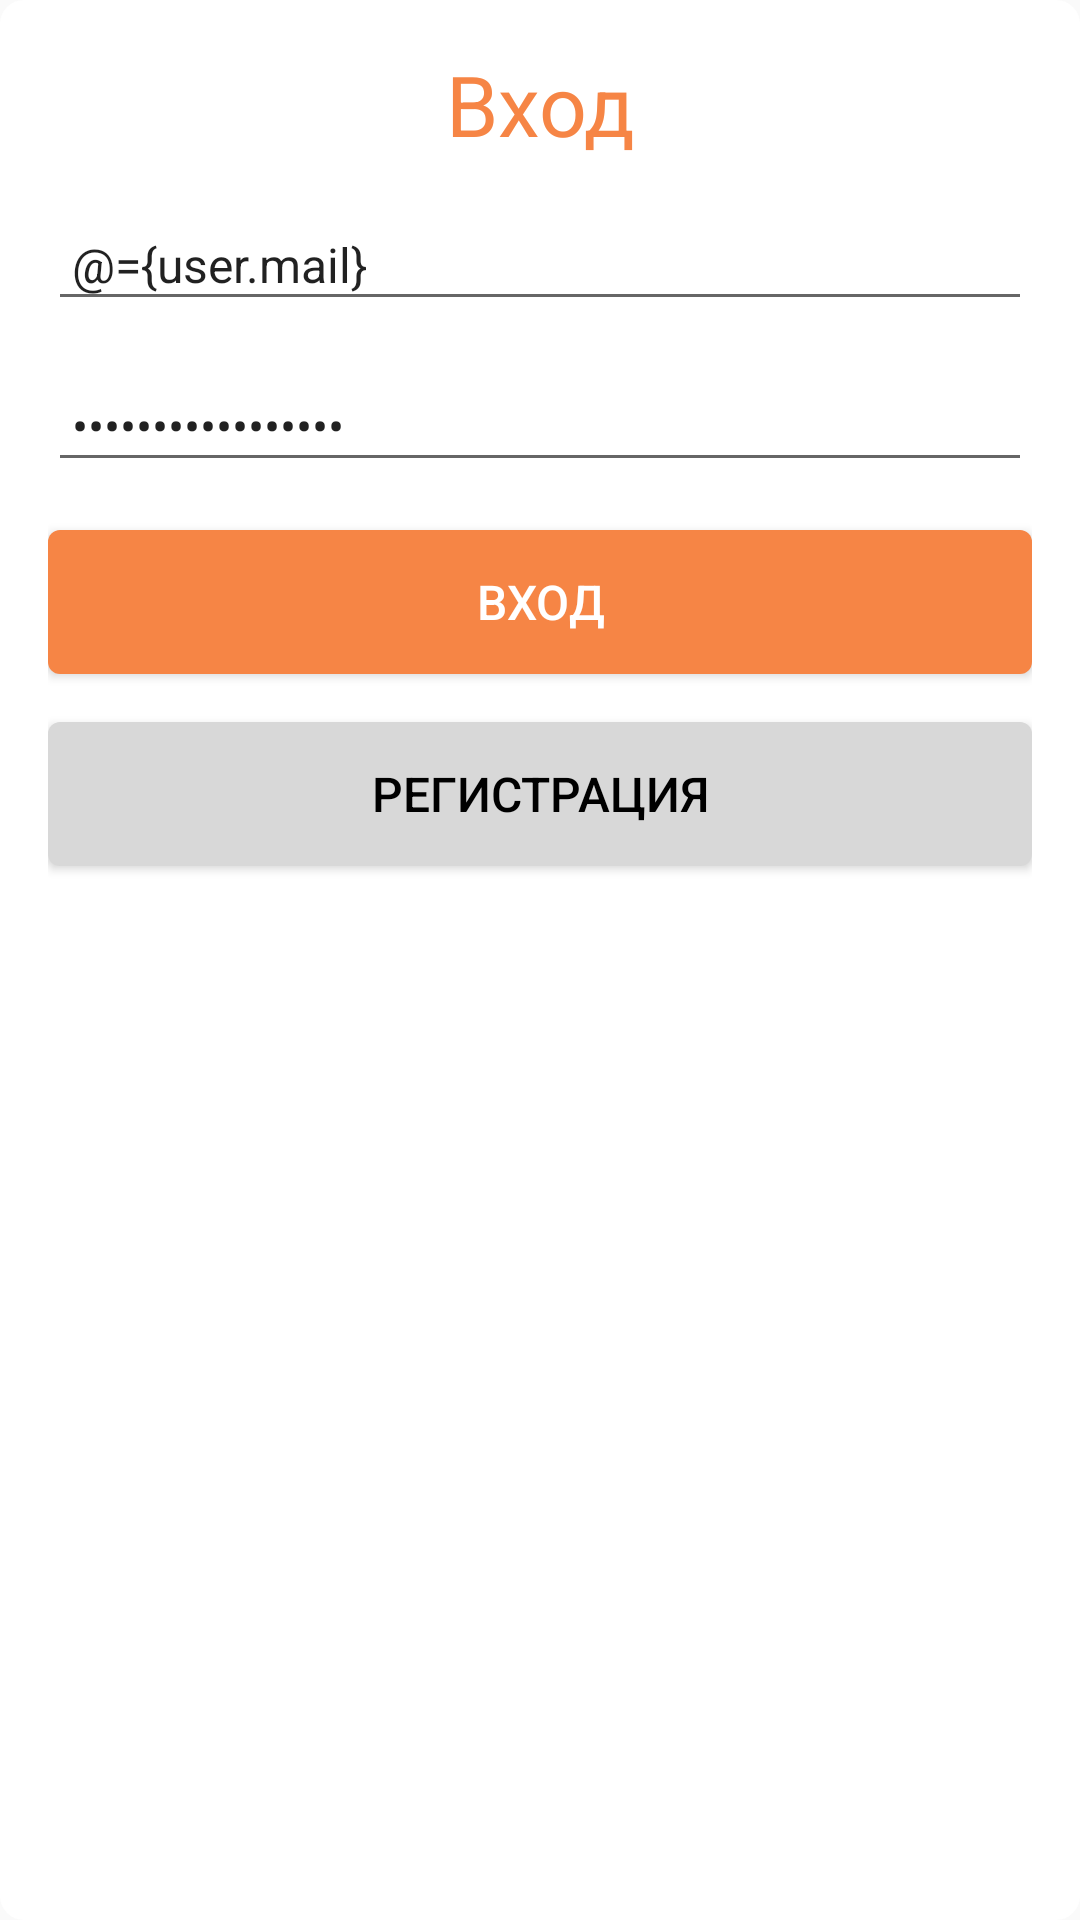

Reconstruct the res/layout file that produces this screen, plus the resources it refers to.
<!-- AndroidManifest.xml: application theme AppTheme -->
<!-- res/layout/layout_login.xml -->
<?xml version="1.0" encoding="utf-8"?>
<layout xmlns:android="http://schemas.android.com/apk/res/android">
    <LinearLayout
        xmlns:app="http://schemas.android.com/apk/res-auto"
        xmlns:tools="http://schemas.android.com/tools"
        android:layout_width="0dp"
        android:layout_height="wrap_content"
        android:background="@drawable/background_cornered_container"
        android:orientation="vertical"
        android:padding="@dimen/margin_normal"
        app:layout_constraintBottom_toBottomOf="parent"
        app:layout_constraintEnd_toEndOf="parent"
        app:layout_constraintStart_toStartOf="parent"
        app:layout_constraintTop_toTopOf="parent"
        app:layout_constraintVertical_bias="0.498"
        tools:showIn="@layout/activity_login">

        <TextView
            android:id="@+id/textView"
            style="@style/HeaderTextView"
            android:text="@string/header_login"
            app:layout_constraintEnd_toEndOf="parent"
            app:layout_constraintStart_toStartOf="parent"
            app:layout_constraintTop_toTopOf="parent" />

        <EditText
            android:id="@+id/editTextLoginMail"
            style="@style/InputEditText"
            android:hint="@string/hint_mail"
            android:text="@={user.mail}"
            />

        <EditText
            android:id="@+id/editTexLoginPassword"
            style="@style/InputEditText"
            android:layout_width="match_parent"
            android:layout_height="wrap_content"
            android:layout_marginTop="@dimen/margin_normal"
            android:ems="10"
            android:hint="@string/hint_password"
            android:inputType="textPassword"
            android:text="@={user.password}"/>

        <Button
            android:id="@+id/buttonLoginAction"
            style="@style/BrightButton"
            android:layout_width="match_parent"
            android:layout_height="wrap_content"
            android:text="@string/header_login"
            android:onClick="loginAction"/>

        <Button
            android:id="@+id/buttonLoginRegistration"
            style="@style/GrayButton"
            android:text="@string/header_registration"
            android:onClick="switchLoginRegistration"/>
    </LinearLayout>
    <data>
    <variable
        name="user"
        type="dev.ghost.notforgotapp.entities.User" />
</data>
</layout>
<!-- res/layout/activity_login.xml (included above) -->
<?xml version="1.0" encoding="utf-8"?>
<layout xmlns:android="http://schemas.android.com/apk/res/android">

    <data>

        <variable
            name="user"
            type="dev.ghost.notforgotapp.entities.User" />
    </data>

    <androidx.constraintlayout.widget.ConstraintLayout xmlns:app="http://schemas.android.com/apk/res-auto"
        xmlns:tools="http://schemas.android.com/tools"
        style="@style/BackgroundConstraint"
        tools:context=".login.LoginActivity">

        <LinearLayout xmlns:app="http://schemas.android.com/apk/res-auto"
            xmlns:tools="http://schemas.android.com/tools"
            android:layout_width="0dp"
            android:layout_height="wrap_content"
            android:background="@drawable/background_cornered_container"
            android:orientation="vertical"
            android:padding="@dimen/margin_normal"
            app:layout_constraintBottom_toBottomOf="parent"
            app:layout_constraintEnd_toEndOf="parent"
            app:layout_constraintStart_toStartOf="parent"
            app:layout_constraintTop_toTopOf="parent"
            app:layout_constraintVertical_bias="0.498"
            tools:showIn="@layout/activity_login">

            <TextView
                android:id="@+id/textView"
                style="@style/HeaderTextView"
                android:text="@string/header_login"
                app:layout_constraintEnd_toEndOf="parent"
                app:layout_constraintStart_toStartOf="parent"
                app:layout_constraintTop_toTopOf="parent" />

            <com.google.android.material.textfield.TextInputLayout
                android:id="@+id/textInputLayoutLoginMail"
                android:background="@drawable/background_edit_text"
                app:hintTextColor="@color/colorVeryDarkGray"
                app:errorEnabled="true"
                android:paddingTop="@dimen/margin_small"
                android:layout_width="match_parent"
                android:layout_height="wrap_content"
                android:layout_marginTop="@dimen/margin_normal">

                <EditText
                    android:id="@+id/editTextLoginMail"
                    style="@style/InputEditText"
                    android:hint="@string/hint_mail"
                    android:text="@={user.mail}" />
            </com.google.android.material.textfield.TextInputLayout>


            <com.google.android.material.textfield.TextInputLayout
                android:id="@+id/textInputLayoutLoginPassword"
                android:background="@drawable/background_edit_text"
                app:hintTextColor="@color/colorVeryDarkGray"
                app:errorEnabled="true"
                android:paddingTop="@dimen/margin_small"
                android:layout_width="match_parent"
                android:layout_height="wrap_content"
                android:layout_marginTop="@dimen/margin_normal">

                <EditText
                    android:id="@+id/editTexLoginPassword"
                    style="@style/InputEditText"
                    android:layout_width="match_parent"
                    android:layout_height="wrap_content"
                    android:layout_marginTop="@dimen/margin_normal"
                    android:ems="10"
                    android:hint="@string/hint_password"
                    android:inputType="textPassword"
                    android:text="@={user.password}" />
            </com.google.android.material.textfield.TextInputLayout>


            <Button
                android:id="@+id/buttonLoginAction"
                style="@style/BrightButton"
                android:layout_width="match_parent"
                android:layout_height="wrap_content"
                android:layout_marginTop="@dimen/margin_normal"
                android:onClick="loginAction"
                android:text="@string/header_login" />

            <Button
                android:id="@+id/buttonLoginRegistration"
                style="@style/GrayButton"
                android:onClick="goToRegistration"
                android:text="@string/header_registration" />
        </LinearLayout>
    </androidx.constraintlayout.widget.ConstraintLayout>
</layout>
<!-- resources referenced by this layout -->
<resources>
  <color name="colorVeryDarkGray">#636363</color>
  <dimen name="margin_normal">16dp</dimen>
  <dimen name="margin_small">8dp</dimen>
  <!-- drawable background_cornered_container (drawable) -->
  <?xml version="1.0" encoding="utf-8"?>
  <selector xmlns:android="http://schemas.android.com/apk/res/android">
  <item>
      <shape>
          <corners android:radius="@dimen/corner_normal"></corners>
          <solid android:color="@color/colorWhite"></solid>
      </shape>
  </item>
  </selector>
  <!-- drawable background_edit_text (drawable) -->
  <?xml version="1.0" encoding="utf-8"?>
  <selector xmlns:android="http://schemas.android.com/apk/res/android">
  <item>
      <shape>
          <corners android:topRightRadius="@dimen/corner_normal"
              android:topLeftRadius="@dimen/corner_normal"></corners>
          <solid android:color="@color/colorLightGray"></solid>
      </shape>
  </item>
  </selector>
  <string name="header_login">Вход</string>
  <string name="header_registration">Регистрация</string>
  <string name="hint_mail">Почта</string>
  <string name="hint_password">Пароль</string>
  <style name="BackgroundConstraint">
          <item name="android:layout_width">match_parent</item>
          <item name="android:layout_height">match_parent</item>
          <item name="android:background">@color/colorPrimary</item>
          <item name="android:padding">@dimen/margin_normal</item>
      </style>
  <style name="BrightButton" parent="Widget.AppCompat.Button">
          <item name="android:layout_marginTop">@dimen/margin_normal</item>
          <item name="android:background">@drawable/background_bright_button</item>
          <item name="android:textColor">@color/colorWhite</item>
          <item name="android:textSize">16sp</item>
      </style>
  <style name="GrayButton" parent="Widget.AppCompat.Button">
          <item name="android:layout_width">match_parent</item>
          <item name="android:layout_height">wrap_content</item>
          <item name="android:layout_marginTop">@dimen/margin_normal</item>
          <item name="android:background">@drawable/background_gray_button</item>
          <item name="android:textAlignment">center</item>
          <item name="android:textColor">@color/colorBlack</item>
      </style>
  <style name="HeaderTextView">
          <item name="android:layout_width">match_parent</item>
          <item name="android:layout_height">wrap_content</item>
          <item name="android:textColor">@color/colorPrimary</item>
          <item name="android:textAlignment">center</item>
          <item name="android:textSize">28sp</item>
      </style>
  <style name="AppTheme" parent="Theme.AppCompat.Light.DarkActionBar">
          
          <item name="colorPrimary">@color/colorPrimary</item>
          <item name="colorPrimaryDark">@color/colorPrimaryDark</item>
          <item name="colorAccent">@color/colorAccent</item>
          <item name="buttonStyle">@style/BrightButton</item>
      </style>
  <dimen name="corner_normal">8dp</dimen>
  <color name="colorWhite">#FFFFFF</color>
  <color name="colorLightGray">#f3f3f3</color>
  <color name="colorPrimary">#F68545</color>
  <!-- drawable background_bright_button (drawable) -->
  <?xml version="1.0" encoding="utf-8"?>
  <selector xmlns:android="http://schemas.android.com/apk/res/android">
  <item>
      <shape>
          <corners android:radius="@dimen/corner_small" />
          <solid android:color="@color/colorPrimary" />
      </shape>
  </item>
  </selector>
  <!-- drawable background_gray_button (drawable) -->
  <?xml version="1.0" encoding="utf-8"?>
  <selector xmlns:android="http://schemas.android.com/apk/res/android">
      <item>
          <shape>
              <corners android:radius="@dimen/corner_small"></corners>
              <solid android:color="@color/colorGray"></solid>
          </shape>
      </item>
  </selector>
  <color name="colorBlack">#000000</color>
  <color name="colorPrimaryDark">#c56a37</color>
  <color name="colorAccent">#F68545</color>
  <dimen name="corner_small">4dp</dimen>
  <color name="colorGray">#d8d8d8</color>
</resources>
